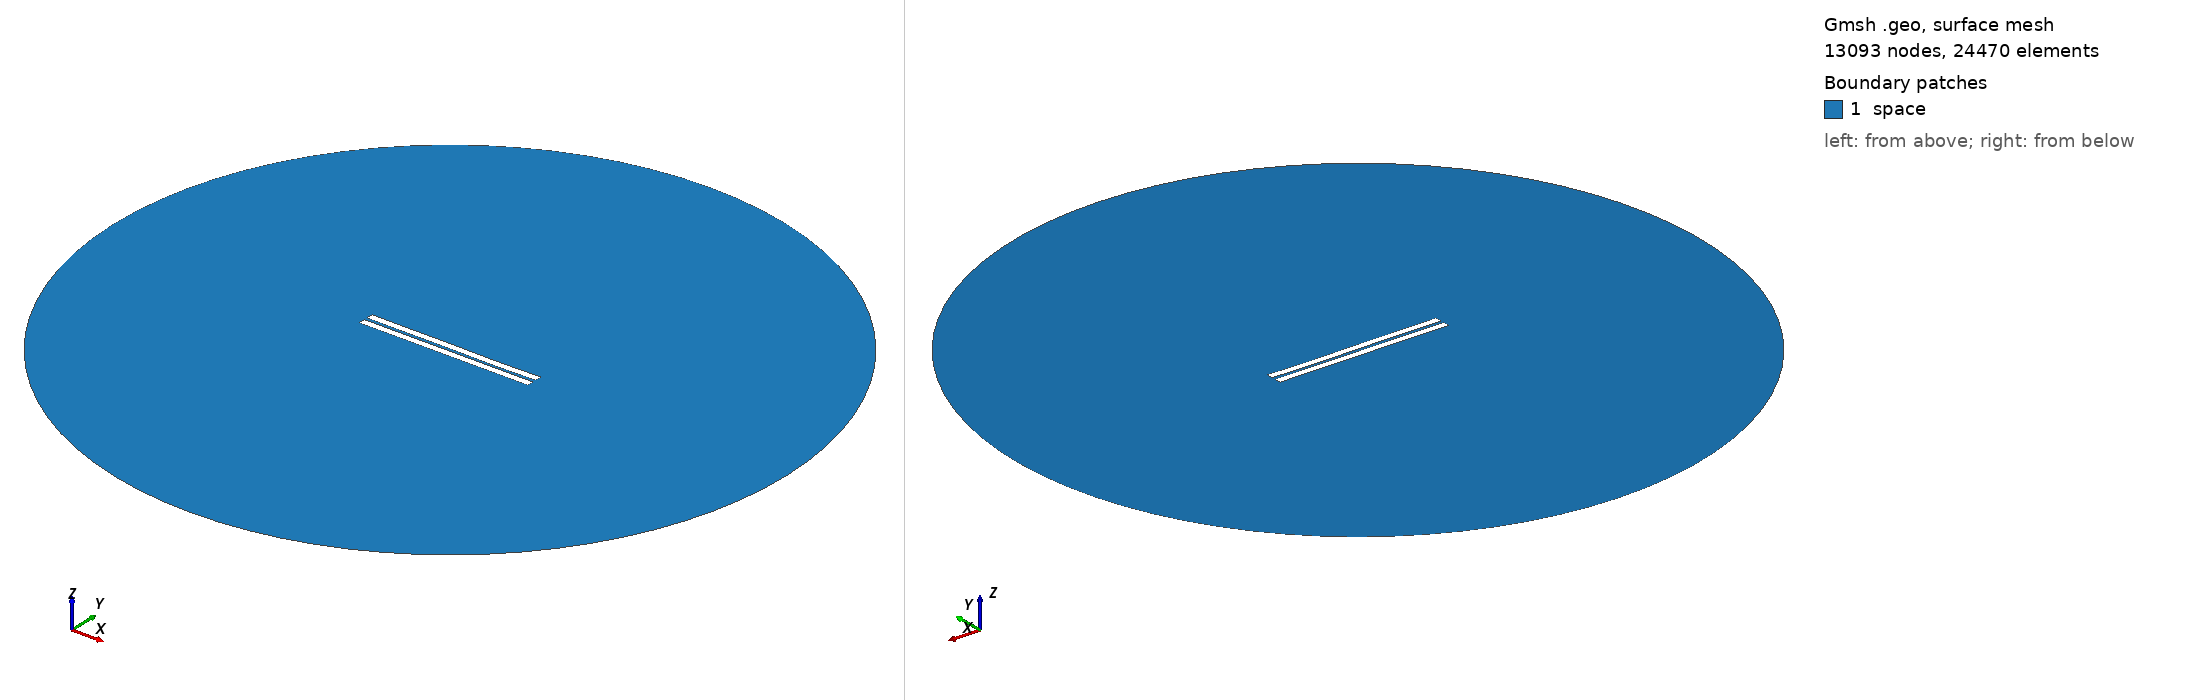

Gmsh geometry script, surface-meshed: 13093 nodes, 24470 surface elements. Boundary patches (legend numbers): 1 space. Left view from above one corner, right view from below the opposite corner. Legend entries are the model's physical surfaces. The drawing asked Gmsh for element sizes between 1% and 20% of the model's largest extent; the script's own settings can give other sizes.

=== 1292.geo (drawn) ===
//---------------------------------------
// Geometry kernel
//---------------------------------------

SetFactory("OpenCASCADE");



//---------------------------------------
// Parameters of the geometry
//---------------------------------------

// Overetch of the upper plate
overetch = 0.0;

// Distance between the plates
distance = 2.0;

// Discretization over the x axis (for the deformation)
nx = 50; 

// Length of the plate
L = 100 - overetch; 

// Number of modes
n = 4; 

// 1st mode coefficient
coeff(1) = -0.15;
beta(1) = 0.596864 * 3.1415926535 / L;

// 2nd mode coefficient
coeff(2) = -0.075;
beta(2) = 1.49418 * 3.1415926535 / L;

// 3rd mode coefficient
coeff(3) = 0.07499999999999998;
beta(3) = 2.50025 * 3.1415926535 / L;

// 4th mode coefficient
coeff(4) = -0.075;
beta(4) = 3.49999 * 3.1415926535 / L;



//---------------------------------------
// Upper plate (deformed rectangle)
//---------------------------------------

// Coordiantes of the upper plate
xmin = -50;
xmax = 50 - overetch;

// Height of the upper plate
yheight = 4 - 2 * overetch;

// Indexes of the points
UpperID[] = {};
LowerID[] = {};
LeftID[] = {};
RightID[] = {};

// Point index
p = 1;

// Horizontal edges
For i In {1:nx}
    x = xmin + (i-1)*(xmax - xmin)/(nx-1);

    y_bottom = distance / 2 + overetch;
    For j In {1:n}
        C = (Cosh(beta(j)*L) + Cos(beta(j)*L)) / (Sinh(beta(j)*L) + Sin(beta(j)*L));
        y_bottom  = y_bottom + coeff(j) * (Cosh(beta(j)*(x+50)) - Cos(beta(j)*(x+50)) - C * (Sinh(beta(j)*(x+50)) - Sin(beta(j)*(x+50))));
    EndFor

    y_top = y_bottom + yheight;

    Point(p) = {x, y_top, 0, 1.0};
    UpperID[i] = p;
    p = p + 1;

    Point(p) = {x, y_bottom, 0, 1.0};
    LowerID[i] = p;
    p = p + 1;
EndFor

// Create point lists
UpperPts[] = {}; LowerPts[] = {};
For i In {1:nx}
  UpperPts[] += {UpperID[i]};
  LowerPts[] += {LowerID[i]};
EndFor

// Build splines
Spline(1) = {UpperPts[]};
Spline(2) = {LowerPts[]};
Line(3) = {LowerPts[nx-1], UpperPts[nx-1]};
Line(4) = {LowerPts[0], UpperPts[0]};

// Build the plane surface
Curve Loop(1) = {2, 3, -1, -4};
Plane Surface(1) = {1};



//---------------------------------------
// Lower plate (rectangle)
//---------------------------------------

// Vertices
Point(1001) = {-50, -1, 0, 1.0};
Point(1002) = { 50, -1, 0, 1.0};
Point(1003) = { 50,  -5, 0, 1.0};
Point(1004) = {-50,  -5, 0, 1.0};

// Edges
Line(5) = {1001, 1002};
Line(6) = {1002, 1003};
Line(7) = {1003, 1004};
Line(8) = {1004, 1001};

// Plane surface
Line Loop(2) = {5, 6, 7, 8};
Plane Surface(2) = {2}; 



//---------------------------------------
// Outer (fictious) boundary
//---------------------------------------

// Points
Point(1005) = {0, 0, 0};       // Center
Point(1006) = {200, 0, 0};     // Start point
Point(1007) = {0, 200, 0};     // 90 degrees
Point(1008) = {-200, 0, 0};    // 180 degrees
Point(1009) = {0, -200, 0};    // 270 degrees

// Circle arcs (each needs start, center, end)
Circle(9) = {1006, 1005, 1007};
Circle(10) = {1007, 1005, 1008};
Circle(11) = {1008, 1005, 1009};
Circle(12) = {1009, 1005, 1006};

// Plane surface for the entire domain
Curve Loop(3) = {9, 10, 11, 12};
Surface(3) = {3};

// Subtract the plates from the whole domain to obtain the actual domain where we want to solve the equations
BooleanDifference{ Surface{3}; Delete; }{ Surface{1}; Surface{2}; Delete; }




//---------------------------------------
// Transfinite Lines/Curves
//---------------------------------------

// Set the number of points on the boundaries
r = 7;

// Plates
Transfinite Curve {1, 2} = 50*r Using Progression 1;
Transfinite Curve {3, 4} = 2*r Using Progression 1;
Transfinite Line {5, 7} = 50*r Using Progression 1;
Transfinite Line {6, 8} = 2*r Using Progression 1;

// Outer boundary
Transfinite Line {9, 10, 11, 12} = 20 Using Progression 1;



//---------------------------------------
// Physical groups
//---------------------------------------                

// Physical curves (boundaries)
Physical Line("force_segment", 10) = {2};
Physical Line("upper_plate", 11) = {1, 3, 4};
Physical Line("lower_plate", 12) = {5, 6, 7, 8};
Physical Line("boundary", 20) = {9, 10, 11, 12};

// Physical Surfaces
Physical Surface("space", 30) = {3};



//---------------------------------------
// 6. Generate the Mesh
//---------------------------------------

// 2D mesh generation
Mesh 2;
